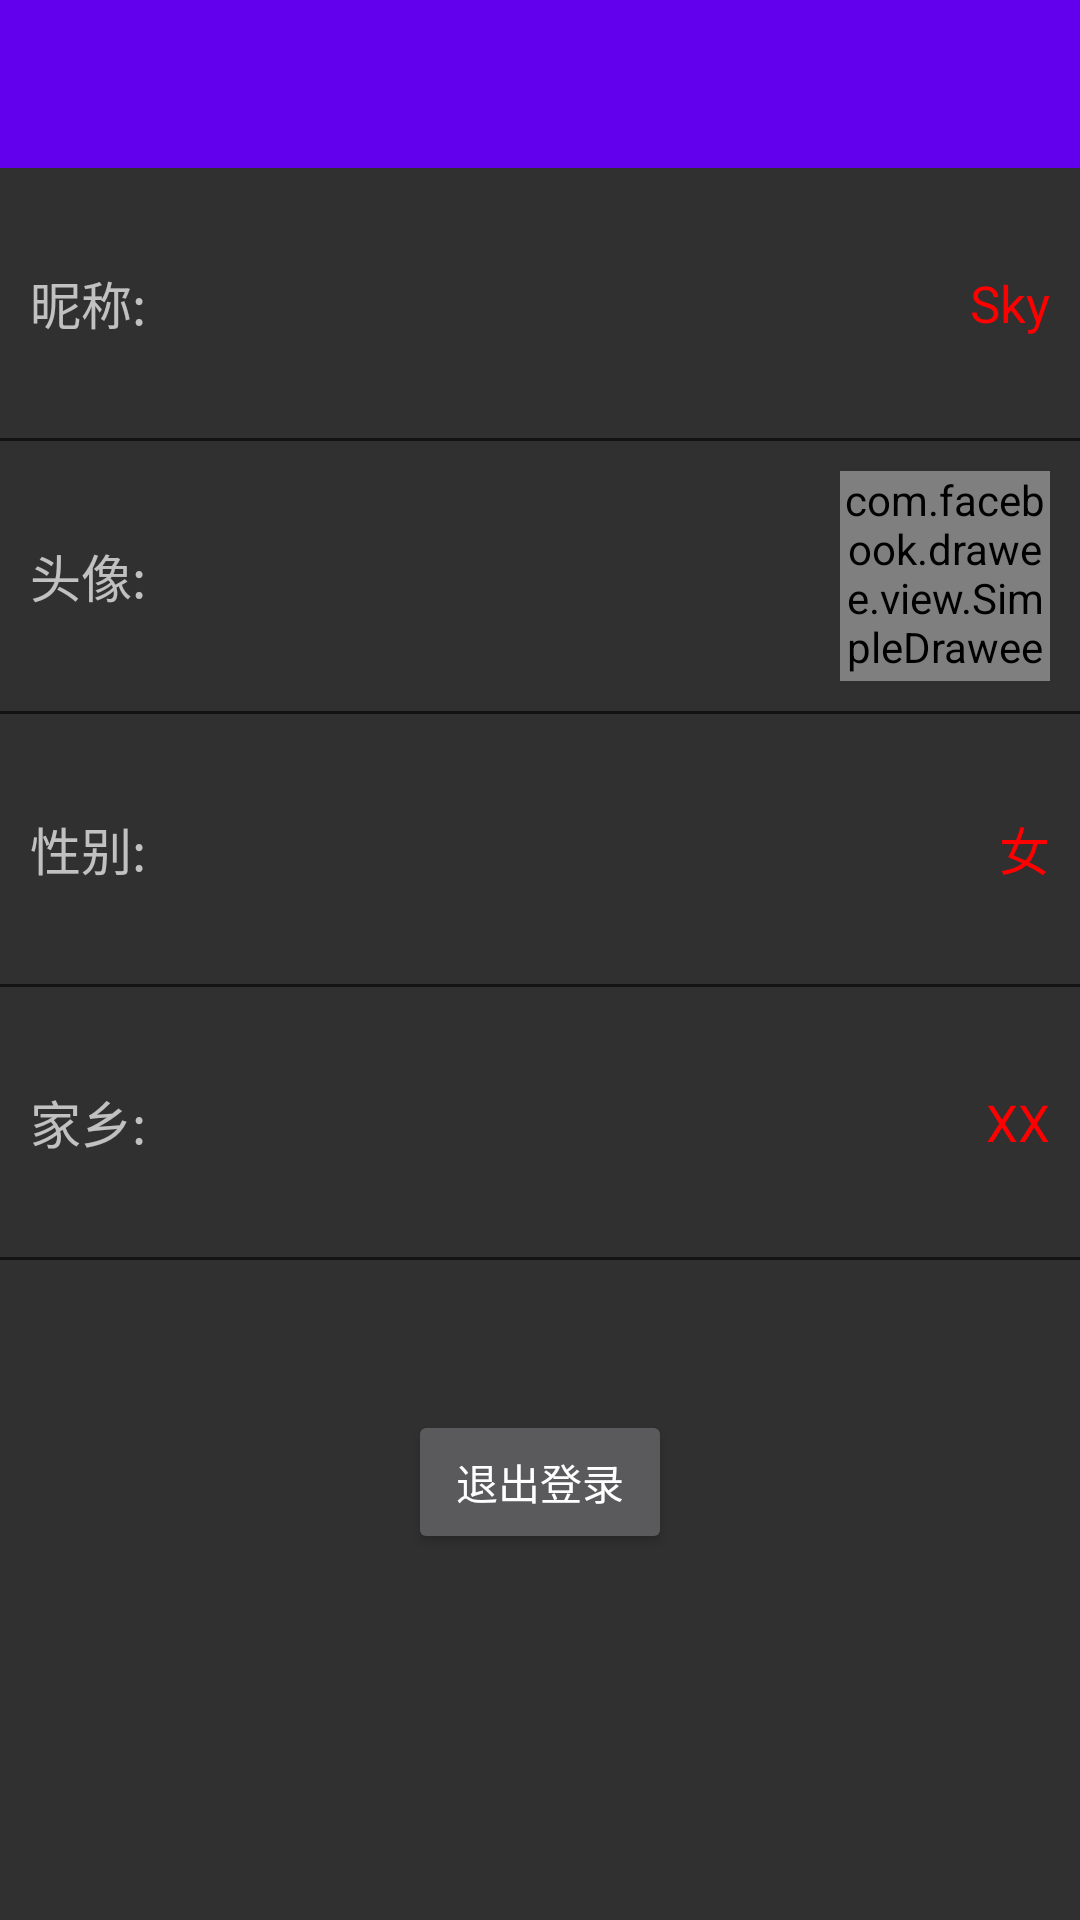

This screen was rendered from an Android layout file. Write that file and the resources it references.
<!-- AndroidManifest.xml: application theme AppTheme -->
<!-- res/layout/activity_personal_info.xml -->
<?xml version="1.0" encoding="utf-8"?>
<LinearLayout xmlns:android="http://schemas.android.com/apk/res/android"
    xmlns:tools="http://schemas.android.com/tools"
    android:layout_width="match_parent"
    android:layout_height="match_parent"
    android:orientation="vertical"
    xmlns:app="http://schemas.android.com/apk/res-auto"
    tools:context="com.example.bluesky.app.activity.PersonalInfoActivity">

    <android.support.v7.widget.Toolbar
        android:id="@+id/loginInfo_toolbar"
        android:layout_width="match_parent"
        android:layout_height="wrap_content"
        android:background="@color/colorPrimary"></android.support.v7.widget.Toolbar>

    <RelativeLayout
        android:layout_width="match_parent"
        android:layout_height="90dp"
        android:paddingLeft="10dp"
        android:paddingRight="10dp">

        <TextView
            android:layout_width="wrap_content"
            android:layout_height="match_parent"
            android:gravity="center_vertical"
            android:text="昵称:"
            android:textSize="17sp"/>

        <TextView
            android:layout_width="wrap_content"
            android:layout_height="match_parent"
            android:layout_alignParentRight="true"
            android:gravity="center_vertical"
            android:text="Sky"
            android:textSize="17sp"
            android:textColor="#ff0000"
            android:id="@+id/tv_info_name"></TextView>
    </RelativeLayout>

    <View
        android:layout_width="match_parent"
        android:layout_height="1dp"
        android:background="#99000000"></View>

    <RelativeLayout
        android:layout_width="match_parent"
        android:layout_height="90dp"
        android:paddingLeft="10dp"
        android:paddingRight="10dp">

        <TextView
            android:layout_width="wrap_content"
            android:layout_height="match_parent"
            android:gravity="center_vertical"
            android:text="头像:"
            android:textSize="17sp"/>

        <com.facebook.drawee.view.SimpleDraweeView
            android:layout_width="70dp"
            android:layout_height="70dp"
            android:layout_alignParentRight="true"
            android:layout_centerVertical="true"
            android:src="@mipmap/ic_launcher"
            app:roundAsCircle="true"
            app:actualImageScaleType="centerCrop"
            android:id="@+id/img_info_head"></com.facebook.drawee.view.SimpleDraweeView>
    </RelativeLayout>

    <View
        android:layout_width="match_parent"
        android:layout_height="1dp"
        android:background="#99000000"></View>

    <RelativeLayout
        android:layout_width="match_parent"
        android:layout_height="90dp"
        android:paddingLeft="10dp"
        android:paddingRight="10dp">

        <TextView
            android:layout_width="wrap_content"
            android:layout_height="match_parent"
            android:gravity="center_vertical"
            android:text="性别:"
            android:textSize="17sp"/>

        <TextView
            android:layout_width="wrap_content"
            android:layout_height="match_parent"
            android:layout_alignParentRight="true"
            android:gravity="center_vertical"
            android:text="女"
            android:textSize="17sp"
            android:textColor="#ff0000"
            android:id="@+id/tv_info_gender"></TextView>
    </RelativeLayout>

    <View
        android:layout_width="match_parent"
        android:layout_height="1dp"
        android:background="#99000000"></View>

    <RelativeLayout
        android:layout_width="match_parent"
        android:layout_height="90dp"
        android:paddingLeft="10dp"
        android:paddingRight="10dp">

        <TextView
            android:layout_width="wrap_content"
            android:layout_height="match_parent"
            android:gravity="center_vertical"
            android:textSize="17sp"
            android:text="家乡:" />

        <TextView
            android:layout_width="wrap_content"
            android:layout_height="match_parent"
            android:layout_alignParentRight="true"
            android:gravity="center_vertical"
            android:text="XX"
            android:textSize="17sp"
            android:textColor="#ff0000"
            android:id="@+id/tv_info_hometown"></TextView>
    </RelativeLayout>

    <View
        android:layout_width="match_parent"
        android:layout_height="1dp"
        android:background="#99000000"></View>

    <Button
        android:layout_width="wrap_content"
        android:layout_height="wrap_content"
        android:text="退出登录"
        android:id="@+id/btn_exit"
        android:layout_marginTop="50dp"
        android:layout_gravity="center_horizontal" />
</LinearLayout>
<!-- resources referenced by this layout -->
<resources>
  <style name="AppTheme" parent="Theme.AppCompat.NoActionBar">
          
          <item name="colorPrimary">@color/colorPrimary</item>
          <item name="colorPrimaryDark">@color/colorPrimaryDark</item>
          <item name="colorAccent">@color/colorAccent</item>
           <item name="android:windowTranslucentStatus">true</item>
  
      </style>
  <!-- not gathered from this repository: default colours our renderer supplied (Android Studio template values) -->
  <color name="colorPrimary">#FF6200EE</color>
  <color name="colorPrimaryDark">#FF3700B3</color>
  <color name="colorAccent">#FF03DAC5</color>
</resources>
